Run: headless pygame with SDL's dummy video driver; simulated clock (each Clock.tick advances the game by its frame time, no real sleeping); random seed 0; keys injected as events and as key.get_pressed() state; no mouse input.
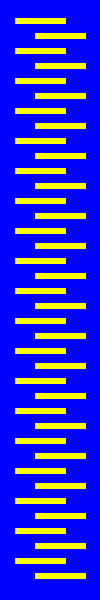
Frame 1 of 4 · flips 1–60 · no input
Frame 2 of 4 · flips 61–180 · tapped SPACE, RETURN · held RIGHT (→), D · screen unchanged from frame 1, image omitted
Frame 3 of 4 · flips 181–300 · held DOWN (↓), S · screen unchanged from frame 2, image omitted
Frame 4 of 4 · flips 301–420 · held LEFT (←), A, UP (↑), W · screen unchanged from frame 3, image omitted

The pygame program that drew these frames:

# -*- acsection: general-init -*-
import pygame as pg, random

# uključivanje rada biblioteke PyGame
pg.init()

# postavljamo naslov prozora
pg.display.set_caption("Патент затварач")
# uključujemo prozor dimenzije 100x600 piksela
(sirina, visina) = (100, 600)
prozor = pg.display.set_mode((sirina, visina))
# bojimo pozadinu prozora u plavo
prozor.fill(pg.Color("blue"))
# -*- acsection: main -*-

duzina_linije = 50    # duzina linije rajsferslusa
razmak_sa_strana = 15 # do leve i desne ivice prozora
razmak_gore_dole = 20 # do gornje i donje ivice prozora
razmak_izmedju_linija = 15 # izmedju linija rasjferslusa

# x koordinate pocetaka linija sa leve i desne strane
x_levo = razmak_sa_strana
x_desno = sirina - razmak_sa_strana - duzina_linije

# koordinate pocetka tekuce linije
x_poc = x_levo
y = razmak_gore_dole

while y < visina - razmak_gore_dole:
    x_kraj = x_poc + duzina_linije
    pg.draw.line(prozor, pg.Color("yellow"), (x_poc, y), (x_kraj, y), 6);
    
    # pripremamo crtanje sledece linije
    y += razmak_izmedju_linija # y je zadati broj piksela nize
    if x_poc == x_levo: # x_poc je suprotno od prethodnog
        x_poc = x_desno
    else:
        x_poc = x_levo
 
# -*- acsection: after-main -*-
# ažuriramo prikaz sadržaja prozora
pg.display.update()

# program radi sve dok ne nastupi događaj pg.QUIT
while pg.event.wait().type != pg.QUIT:
    pass

# isključivanje rada biblioteke PyGame
pg.quit()
